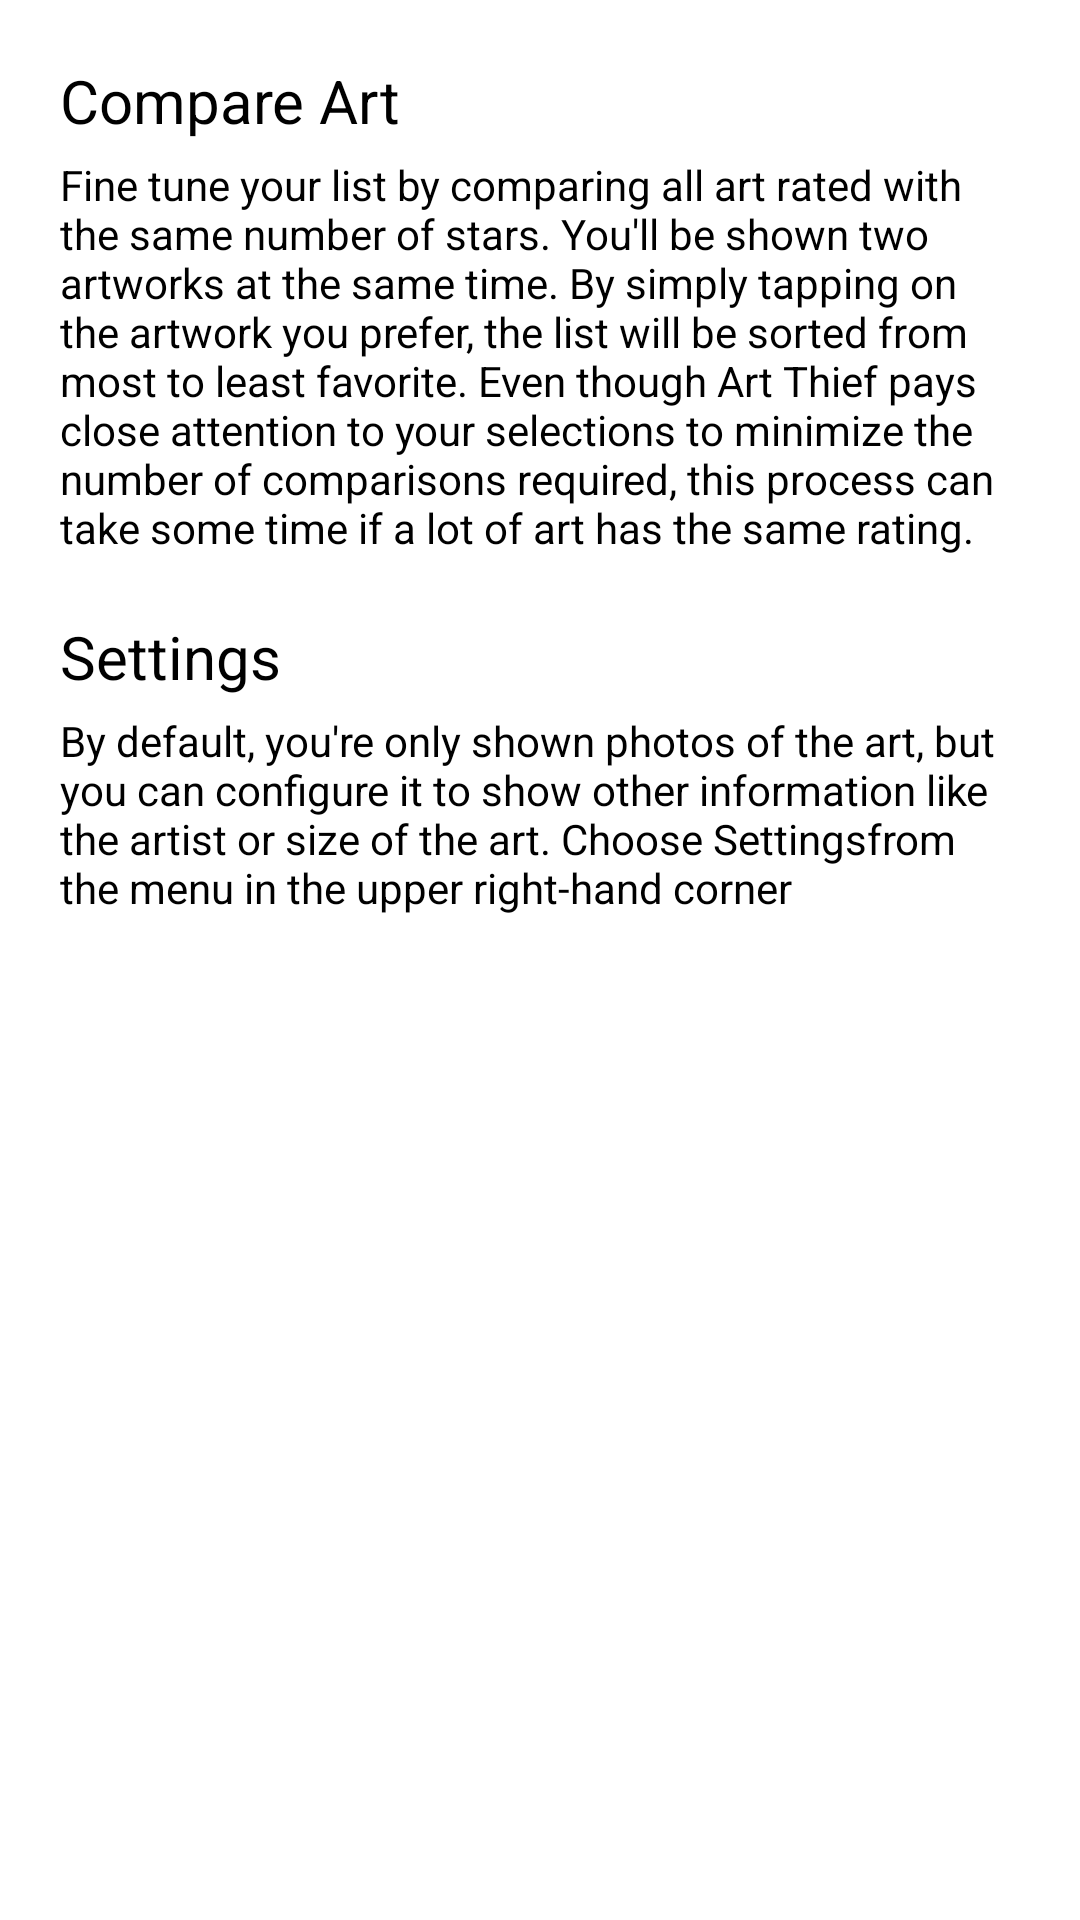

Here is an Android app screen rendered from its layout file. Give the layout XML and the strings, colors and styles it references.
<!-- AndroidManifest.xml: application theme Theme.ArtThief -->
<!-- res/layout/compare_instructions_dialog_content.xml -->
<?xml version="1.0" encoding="utf-8"?>
<LinearLayout
    xmlns:android="http://schemas.android.com/apk/res/android"
    android:layout_width="match_parent"
    android:layout_height="match_parent"
    android:orientation="vertical">

    <TextView
        android:layout_width="match_parent"
        android:layout_height="wrap_content"
        android:layout_marginHorizontal="20dp"
        android:layout_marginTop="20dp"
        android:text="@string/compare_art_instructions_title"
        android:textColor="@color/black"
        android:textSize="20sp" />

    <TextView
        android:layout_width="match_parent"
        android:layout_height="wrap_content"
        android:layout_marginHorizontal="20dp"
        android:layout_marginTop="5dp"
        android:text="@string/compare_art_instructions_message"
        android:textColor="@color/black" />

    <TextView
        android:layout_width="match_parent"
        android:layout_height="wrap_content"
        android:layout_marginHorizontal="20dp"
        android:layout_marginTop="20dp"
        android:text="@string/mi_settings"
        android:textColor="@color/black"
        android:textSize="20sp" />

    <TextView
        android:layout_width="match_parent"
        android:layout_height="wrap_content"
        android:layout_marginHorizontal="20dp"
        android:layout_marginTop="5dp"
        android:text="@string/compare_art_settings_message"
        android:textColor="@color/black" />

</LinearLayout>
<!-- resources referenced by this layout -->
<resources>
  <color name="black">#FF000000</color>
  <string name="compare_art_instructions_message">Fine tune your list by comparing all art rated with the same number of stars. You\'ll be shown two artworks at the same time. By simply tapping on the artwork you prefer, the list will be sorted from most to least favorite. Even though Art Thief pays close attention to your selections to minimize the number of comparisons required, this process can take some time if a lot of art has the same rating.</string>
  <string name="compare_art_instructions_title">Compare Art</string>
  <string name="compare_art_settings_message">By default, you\'re only shown photos of the art, but you can configure it to show other information like the artist or size of the art. Choose "Settings" from the menu in the upper right-hand corner</string>
  <string name="mi_settings">Settings</string>
  <style name="Theme.ArtThief" parent="Theme.MaterialComponents.DayNight.DarkActionBar">
          
          <item name="colorPrimary">@color/art_thief_primary</item>
          <item name="colorPrimaryVariant">@color/art_thief_primary</item>
          <item name="colorOnPrimary">@color/white</item>
          
          <item name="colorSecondary">@color/teal_200</item>
          <item name="colorSecondaryVariant">@color/teal_700</item>
          <item name="colorOnSecondary">@color/black</item>
          
          <item name="android:statusBarColor">?attr/colorPrimaryVariant</item>
          
      </style>
  <color name="art_thief_primary">#375C5A</color>
  <color name="white">#FFFFFFFF</color>
  <color name="teal_200">#FF03DAC5</color>
  <color name="teal_700">#FF018786</color>
</resources>
